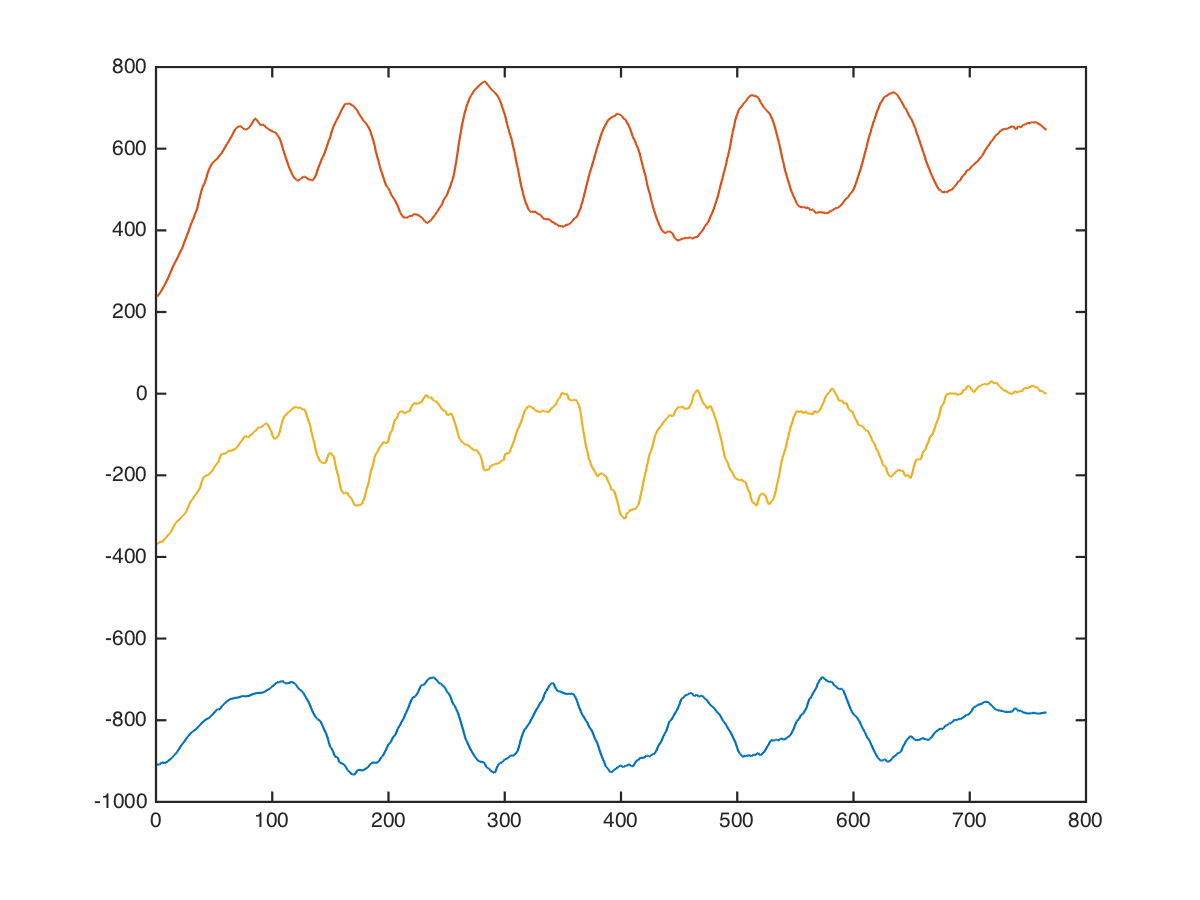

The data file committed next to this chart (first rows):
back, lat-pulldown-straight, 63, 5, -912, 232, -384
back, lat-pulldown-straight, 63, 5, -881, 232, -244
back, lat-pulldown-straight, 63, 5, -888, 240, -354
back, lat-pulldown-straight, 63, 5, -888, 225, -323
back, lat-pulldown-straight, 63, 5, -917, 231, -349
back, lat-pulldown-straight, 63, 5, -920, 253, -395
back, lat-pulldown-straight, 63, 5, -920, 242, -393
back, lat-pulldown-straight, 63, 5, -927, 274, -392
back, lat-pulldown-straight, 63, 5, -941, 267, -392
back, lat-pulldown-straight, 63, 5, -937, 251, -379
back, lat-pulldown-straight, 63, 5, -936, 235, -420
back, lat-pulldown-straight, 63, 5, -917, 207, -426
back, lat-pulldown-straight, 63, 5, -900, 194, -472
back, lat-pulldown-straight, 63, 5, -908, 204, -447
back, lat-pulldown-straight, 63, 5, -918, 197, -443
back, lat-pulldown-straight, 63, 5, -926, 203, -454
back, lat-pulldown-straight, 63, 5, -928, 197, -402
back, lat-pulldown-straight, 63, 5, -928, 203, -318
back, lat-pulldown-straight, 63, 5, -943, 203, -308
back, lat-pulldown-straight, 63, 5, -957, 210, -300
back, lat-pulldown-straight, 63, 5, -970, 230, -307
back, lat-pulldown-straight, 63, 5, -962, 235, -320
back, lat-pulldown-straight, 63, 5, -948, 223, -338
back, lat-pulldown-straight, 63, 5, -953, 207, -343
back, lat-pulldown-straight, 63, 5, -968, 204, -369
back, lat-pulldown-straight, 63, 5, -960, 216, -420
back, lat-pulldown-straight, 63, 5, -932, 232, -428
back, lat-pulldown-straight, 63, 5, -913, 236, -412
back, lat-pulldown-straight, 63, 5, -897, 225, -387
back, lat-pulldown-straight, 63, 5, -895, 213, -363
back, lat-pulldown-straight, 63, 5, -898, 227, -365
back, lat-pulldown-straight, 63, 5, -885, 244, -366
back, lat-pulldown-straight, 63, 5, -874, 215, -393
back, lat-pulldown-straight, 63, 5, -856, 211, -386
back, lat-pulldown-straight, 63, 5, -840, 237, -325
back, lat-pulldown-straight, 63, 5, -840, 243, -357
back, lat-pulldown-straight, 63, 5, -833, 230, -393
back, lat-pulldown-straight, 63, 5, -822, 222, -469
back, lat-pulldown-straight, 63, 5, -844, 218, -486
back, lat-pulldown-straight, 63, 5, -858, 226, -418
back, lat-pulldown-straight, 63, 5, -866, 232, -371
back, lat-pulldown-straight, 63, 5, -872, 231, -374
back, lat-pulldown-straight, 63, 5, -877, 223, -332
back, lat-pulldown-straight, 63, 5, -905, 223, -345
back, lat-pulldown-straight, 63, 5, -914, 264, -302
back, lat-pulldown-straight, 63, 5, -926, 265, -291
back, lat-pulldown-straight, 63, 5, -912, 277, -319
back, lat-pulldown-straight, 63, 5, -912, 330, -303
back, lat-pulldown-straight, 63, 5, -913, 360, -296
back, lat-pulldown-straight, 63, 5, -936, 368, -287
back, lat-pulldown-straight, 63, 5, -928, 368, -264
back, lat-pulldown-straight, 63, 5, -936, 400, -256
back, lat-pulldown-straight, 63, 5, -882, 423, -217
back, lat-pulldown-straight, 63, 5, -713, 432, -178
back, lat-pulldown-straight, 63, 5, -801, 454, -496
back, lat-pulldown-straight, 63, 5, -961, 514, -243
back, lat-pulldown-straight, 63, 5, -990, 527, -195
back, lat-pulldown-straight, 63, 5, -880, 514, -234
back, lat-pulldown-straight, 63, 5, -871, 553, -254
back, lat-pulldown-straight, 63, 5, -839, 553, -203
back, lat-pulldown-straight, 63, 5, -812, 532, -257
... 755 more rows
